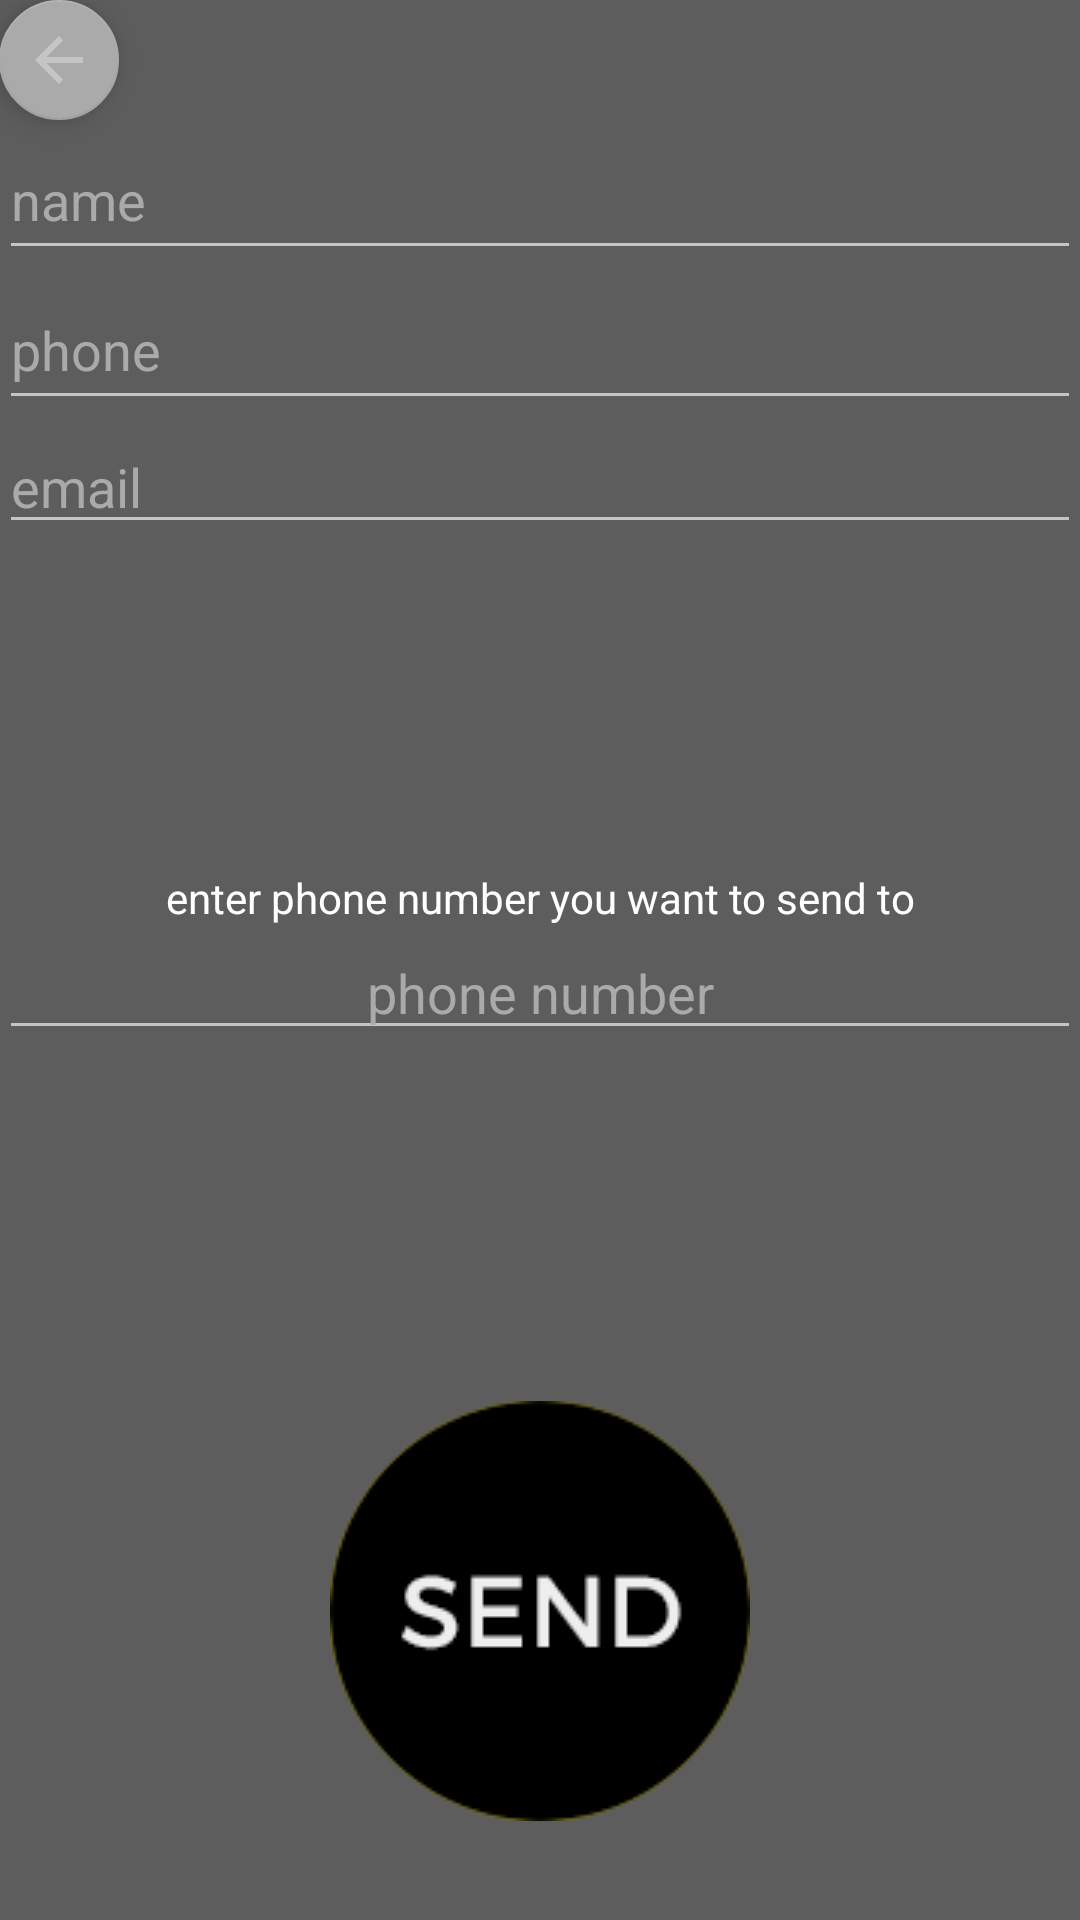

Produce the Android XML layout that renders to this screen, including the resource entries it uses.
<!-- AndroidManifest.xml: application theme AppTheme -->
<!-- res/layout/activity_guest_login.xml -->
<?xml version="1.0" encoding="utf-8"?>
<LinearLayout xmlns:android="http://schemas.android.com/apk/res/android"
    android:orientation="vertical" android:layout_width="match_parent"
    android:layout_height="match_parent">

    <include layout="@layout/content_guest_login"></include>

</LinearLayout>
<!-- res/layout/content_guest_login.xml (included above) -->
<?xml version="1.0" encoding="utf-8"?>
<LinearLayout xmlns:android="http://schemas.android.com/apk/res/android"
    xmlns:app="http://schemas.android.com/apk/res-auto"
    xmlns:tools="http://schemas.android.com/tools"
    android:orientation="vertical" android:layout_width="match_parent"
    android:layout_height="match_parent"
    android:paddingBottom="@dimen/activity_vertical_margin"
    android:paddingLeft="@dimen/activity_horizontal_margin"
    android:paddingRight="@dimen/activity_horizontal_margin"
    android:paddingTop="@dimen/activity_vertical_margin"
    android:background="@color/Gray_Background">

    <RelativeLayout
        android:layout_width="match_parent"
        android:layout_height="match_parent">

        <LinearLayout
            android:orientation="vertical"
            android:layout_width="match_parent"
            android:layout_height="wrap_content"
            android:layout_centerVertical="true"
            android:layout_alignParentStart="true">

            <TextView
                android:layout_width="match_parent"
                android:layout_height="wrap_content"
                android:text="enter phone number you want to send to"
                android:layout_centerVertical="true"
                android:layout_alignParentStart="true"
                android:textAlignment="center"
                android:textColor="@android:color/background_light" />

            <EditText
                android:layout_width="match_parent"
                android:layout_height="wrap_content"
                android:hint="phone number"
                android:id="@+id/guest_enterPhoneNum_EditText"
                android:layout_below="@+id/textView2"
                android:layout_alignParentStart="true"
                android:textAlignment="center"
                android:inputType="phone"
                android:textColor="@android:color/background_light"
                android:textColorHighlight="@android:color/darker_gray"
                android:textColorHint="@android:color/darker_gray" />
        </LinearLayout>

        <LinearLayout
            android:layout_width="match_parent"
            android:layout_height="wrap_content"
            android:orientation="vertical"
            android:layout_above="@+id/linearLayout2"
            android:layout_alignParentStart="true"
            android:layout_marginBottom="25dp">

            <android.support.design.widget.FloatingActionButton
                android:layout_width="match_parent"
                android:layout_height="wrap_content"
                android:clickable="true"
                app:fabSize="mini"
                app:srcCompat="?attr/homeAsUpIndicator"
                android:id="@+id/back_button"
                app:backgroundTint="@android:color/darker_gray" />

            <EditText
                android:layout_width="match_parent"
                android:layout_height="50dp"
                android:hint="name"
                android:id="@+id/guest_name_edittext"
                android:textColor="@android:color/background_light"
                android:textColorHighlight="@android:color/darker_gray"
                android:textColorHint="@android:color/darker_gray" />

            <EditText
                android:layout_width="match_parent"
                android:layout_height="50dp"
                android:hint="phone"
                android:id="@+id/guest_phone_edittext"
                android:inputType="phone"
                android:textColor="@android:color/background_light"
                android:textColorHighlight="@android:color/darker_gray"
                android:textColorHint="@android:color/darker_gray" />

            <EditText
                android:layout_width="match_parent"
                android:layout_height="wrap_content"
                android:hint="email"
                android:id="@+id/guest_email_edittext"
                android:textColor="@android:color/background_light"
                android:textColorHighlight="@android:color/darker_gray"
                android:textColorHint="@android:color/darker_gray" />

        </LinearLayout>

        <Button
            android:layout_width="wrap_content"
            android:layout_height="wrap_content"
            android:id="@+id/guest_send_button"
            android:background="@drawable/send"
            android:layout_alignParentBottom="true"
            android:layout_centerHorizontal="true"
            android:layout_marginBottom="33dp" />

    </RelativeLayout>

</LinearLayout>
<!-- resources referenced by this layout -->
<resources>
  <color name="Gray_Background">#5d5d5d</color>
  <!-- drawable send: png bitmap (drawable, 23633 bytes) -->
  <style name="AppTheme" parent="Theme.AppCompat.Light.DarkActionBar">
          
          <item name="colorPrimary">@color/colorPrimary</item>
          <item name="colorPrimaryDark">@color/colorPrimaryDark</item>
          <item name="colorAccent">@color/colorAccent</item>
          <item name="colorControlNormal">#c5c5c5</item>
          <item name="colorControlActivated">@color/highlight</item>
          <item name="colorControlHighlight">@color/colorPrimary</item>
      </style>
  <color name="colorPrimary">#3F51B5</color>
  <color name="colorPrimaryDark">#303f9f</color>
  <color name="colorAccent">#FF4081</color>
  <color name="highlight">#66FFCC</color>
</resources>
